Run: headless pygame with SDL's dummy video driver; simulated clock (each Clock.tick advances the game by its frame time, no real sleeping); random seed 0; keys injected as events and as key.get_pressed() state; no mouse input.
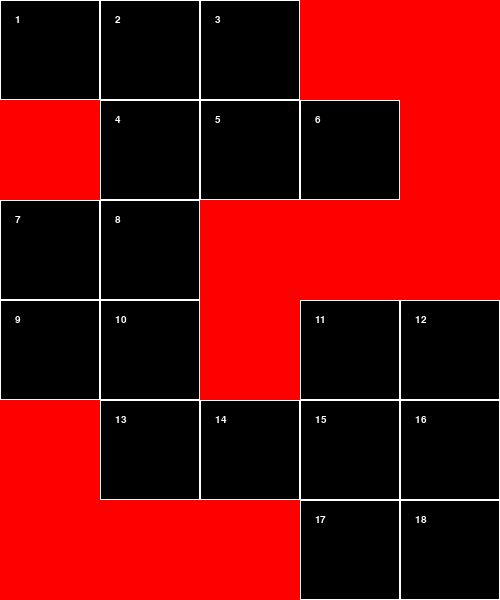
Frame 1 of 4 · flips 1–60 · no input
Frame 2 of 4 · flips 61–180 · tapped SPACE, RETURN · held RIGHT (→), D · screen unchanged from frame 1, image omitted
Frame 3 of 4 · flips 181–300 · held DOWN (↓), S · screen unchanged from frame 2, image omitted
Frame 4 of 4 · flips 301–420 · held LEFT (←), A, UP (↑), W · screen unchanged from frame 3, image omitted

The pygame program that drew these frames:

import pygame
import sys

#RGB (x,y,z)
NERO = (0,0,0)
BIANCO = (255,255,255)
ROSSO = (255,0,0)

pavimento=[[0,0,0,-1,-1],
           [-1,0,0,0,-1],
           [0,0,-1,-1,-1],
           [0,0,-1,0,0],
           [-1,0,0,0,0],
           [-1,-1,-1,0,0]]#-1 perche uno mi serve per numerare celle libere

lato = 100
DIMENSIONI = (len(pavimento[0]) * lato, len(pavimento) * lato)


def numeraPav():
    global pavimento
    cntCelle = 0
    for y in range(0, len(pavimento)):
        for x in range(0, len(pavimento[0])):
            if pavimento[y][x] == 0:
                pavimento[y][x] = cntCelle
                cntCelle += 1

            fnt = pygame.font.SysFont("Arial", 15)
            surf_txt = fnt.render(str(cntCelle), True, BIANCO)
            screen.blit(surf_txt, (x * lato + 15, y * lato + 15))


def disegnaGriglia():
    lato = 100
    for x in range(0, DIMENSIONI[0], lato):
        for y in range(0, DIMENSIONI[1], lato):
            quadrato = pygame.Rect(x, y, lato, lato)    #disegna dall'angolo in alto a sinistra
            pygame.draw.rect(screen, BIANCO, quadrato, 1)   #ultimo numero 1 = vuoto, niente = pieno


def disegnaOstacoli():
    for y in range(0, len(pavimento)):
        for x in range(0, len(pavimento[0])):

            if pavimento[y][x] == -1:   #c'è l'ostacolo? se si disegno l'ostacolo
                x = x * lato
                y = y * lato
                
                ostacolo = pygame.Rect(x, y, lato, lato)
                pygame.draw.rect(screen, ROSSO, ostacolo)

                x = int(x/lato)
                y = int(y/lato)




def creaDiz():      #crea un dizionario con le coordinate degli spazi liberi
    dizionario = {}
    spaziLiberi = []
    numeraPav()

    for y in range (0, len(pavimento)):
        for x in range (0, len(pavimento[y])):

            if pavimento[y][x] != -1:

                if x != 0:
                    if pavimento[y][x - 1] != -1:
                        spaziLiberi.append(pavimento[y][x - 1])
                
                if y != 0:
                    if pavimento[y - 1][x] != -1:
                        spaziLiberi.append(pavimento[y - 1][x])

                
                if x != len(pavimento[y]) - 1:
                    if pavimento[y][x + 1] != -1:
                        spaziLiberi.append(pavimento[y][x + 1])
                
                
                if y != len(pavimento) - 1:
                    if pavimento[y + 1][x] != -1:
                        spaziLiberi.append(pavimento[y + 1][x])
    
                dizionario[pavimento[y][x]] = spaziLiberi
                spaziLiberi = [] 
    
    print(dizionario)



def main():
    
    global screen
    pygame.init()
    screen = pygame.display.set_mode((DIMENSIONI[0], DIMENSIONI[1]))
    screen.fill(NERO)

    creaDiz()

    while True:
        disegnaGriglia()
        disegnaOstacoli()
        for event in pygame.event.get():
            if event.type == pygame.QUIT:
                pygame.quit()
                sys.exit()
        pygame.display.update()



if __name__ == "__main__":
    main()           
